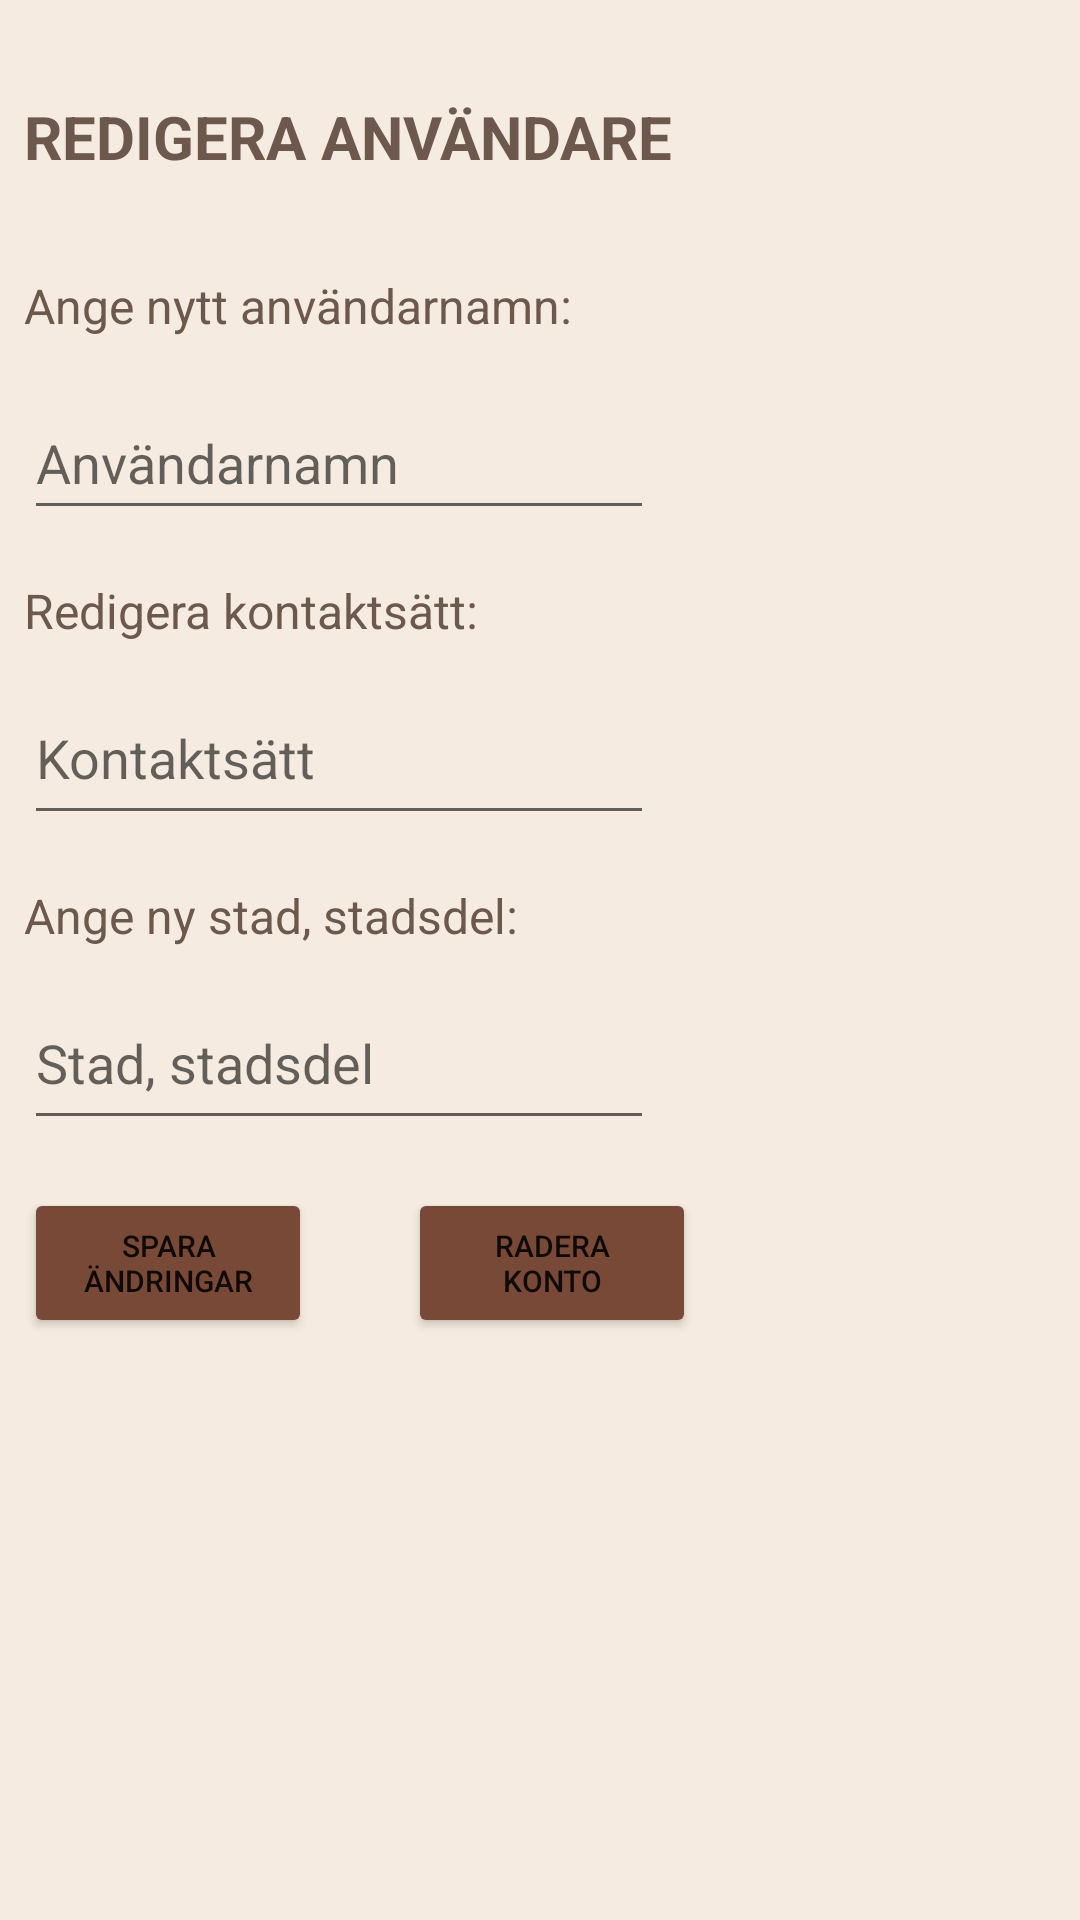

Layout XML and referenced resources for this Android screen:
<!-- AndroidManifest.xml: application theme Theme.BytBok -->
<!-- res/layout/fragment_edit_user.xml -->
<?xml version="1.0" encoding="utf-8"?>
<androidx.constraintlayout.widget.ConstraintLayout xmlns:android="http://schemas.android.com/apk/res/android"
    xmlns:app="http://schemas.android.com/apk/res-auto"
    xmlns:tools="http://schemas.android.com/tools"
    android:layout_width="match_parent"
    android:layout_height="match_parent"
    android:background="#F5EBE0"
    tools:context=".login.UserFragment">

    <TextView
        android:id="@+id/editAnvandarnamnTV"
        android:layout_width="wrap_content"
        android:layout_height="wrap_content"
        android:layout_marginStart="8dp"
        android:layout_marginTop="32dp"
        android:textColor="#6C584C"
        android:text="Ange nytt användarnamn:"
        android:textSize="16sp"
        app:layout_constraintStart_toStartOf="parent"
        app:layout_constraintTop_toBottomOf="@+id/editAnvandareTV" />

    <TextView
        android:id="@+id/editKontaktsattTV"
        android:layout_width="wrap_content"
        android:layout_height="wrap_content"
        android:layout_marginStart="8dp"
        android:layout_marginTop="16dp"
        android:textColor="#6C584C"
        android:text="Redigera kontaktsätt:"
        android:textSize="16sp"
        app:layout_constraintStart_toStartOf="parent"
        app:layout_constraintTop_toBottomOf="@+id/editAnvandarNamnET" />

    <EditText
        android:id="@+id/editAnvandarNamnET"
        android:layout_width="wrap_content"
        android:layout_height="48dp"
        android:layout_marginStart="8dp"
        android:layout_marginTop="16dp"
        android:ems="10"
        android:hint="Användarnamn"
        android:textColor="#6C584C"
        android:inputType="textPersonName"
        app:layout_constraintStart_toStartOf="parent"
        app:layout_constraintTop_toBottomOf="@+id/editAnvandarnamnTV" />

    <Button
        android:id="@+id/sparaÄndringarButton"
        android:layout_width="96dp"
        android:layout_height="50dp"
        android:layout_marginStart="8dp"
        android:layout_marginTop="16dp"
        android:text="Spara ändringar"
        android:textSize="10sp"
        android:backgroundTint="#774936"
        app:layout_constraintStart_toStartOf="parent"
        app:layout_constraintTop_toBottomOf="@+id/editStadET" />

    <Button
        android:id="@+id/raderaButton"
        android:layout_width="96dp"
        android:layout_height="50dp"
        android:layout_marginStart="32dp"
        android:layout_marginTop="16dp"
        android:text="Radera konto"
        android:textSize="10sp"
        android:backgroundTint="#774936"
        app:layout_constraintStart_toEndOf="@+id/sparaÄndringarButton"
        app:layout_constraintTop_toBottomOf="@+id/editStadET" />

    <TextView
        android:id="@+id/editAnvandareTV"
        android:layout_width="wrap_content"
        android:layout_height="wrap_content"
        android:layout_marginStart="8dp"
        android:layout_marginTop="32dp"
        android:text="Redigera användare"
        android:textColor="#6C584C"
        android:textAllCaps="true"
        android:textSize="20sp"
        android:textStyle="bold"
        app:layout_constraintStart_toStartOf="parent"
        app:layout_constraintTop_toTopOf="parent" />

    <TextView
        android:id="@+id/editNyStadTV"
        android:layout_width="wrap_content"
        android:layout_height="wrap_content"
        android:layout_marginStart="8dp"
        android:layout_marginTop="16dp"
        android:textColor="#6C584C"
        android:text="Ange ny stad, stadsdel:"
        android:textSize="16sp"
        app:layout_constraintStart_toStartOf="parent"
        app:layout_constraintTop_toBottomOf="@+id/editKontaktsattET" />

    <EditText
        android:id="@+id/editStadET"
        android:layout_width="wrap_content"
        android:layout_height="48dp"
        android:layout_marginStart="8dp"
        android:layout_marginTop="16dp"
        android:ems="10"
        android:textColor="#6C584C"
        android:gravity="start|top"
        android:hint="Stad, stadsdel"
        android:inputType="textMultiLine"
        app:layout_constraintStart_toStartOf="parent"
        app:layout_constraintTop_toBottomOf="@+id/editNyStadTV" />

    <EditText
        android:id="@+id/editKontaktsattET"
        android:layout_width="wrap_content"
        android:layout_height="48dp"
        android:layout_marginStart="8dp"
        android:layout_marginTop="16dp"
        android:textColor="#6C584C"
        android:ems="10"
        android:gravity="start|top"
        android:hint="Kontaktsätt"
        android:inputType="textMultiLine"
        app:layout_constraintStart_toStartOf="parent"
        app:layout_constraintTop_toBottomOf="@+id/editKontaktsattTV" />
</androidx.constraintlayout.widget.ConstraintLayout>
<!-- resources referenced by this layout -->
<resources>
  <style name="Theme.BytBok" parent="Theme.MaterialComponents.Light.NoActionBar">
          
          <item name="colorPrimary">@color/bottom_nav_selected_color</item>
          <item name="colorPrimaryVariant">@color/bottom_nav_background_color</item>
          <item name="colorOnPrimary">@color/white</item>
          
          <item name="colorSecondary">@color/dark_brown</item>
          <item name="colorSecondaryVariant">@color/bottom_nav_selected_color</item>
          <item name="colorOnSecondary">@color/black</item>
          
          <item name="android:statusBarColor">@color/bottom_nav_selected_color</item>
          
          <item name="floatingActionButtonStyle">@style/FloatingActionButtonStyle</item>
      </style>
  <color name="bottom_nav_selected_color">@color/red_brown</color>
  <color name="bottom_nav_background_color">@color/dark_beige</color>
  <color name="white">#FFFFFFFF</color>
  <color name="dark_brown">#6C584C</color>
  <color name="black">#FF000000</color>
  <style name="FloatingActionButtonStyle" parent="Widget.Design.FloatingActionButton">
          <item name="shapeAppearanceOverlay">@style/FabShapeStyle</item>
      </style>
  <color name="red_brown">#774936</color>
  <color name="dark_beige">#D5BDAF</color>
  <style name="FabShapeStyle" parent="ShapeAppearance.MaterialComponents.SmallComponent">
          <item name="cornerFamily">cut</item>
          <item name="cornerSize">4dp</item>
          <item name="backgroundColor">@color/red_brown</item>
      </style>
</resources>
